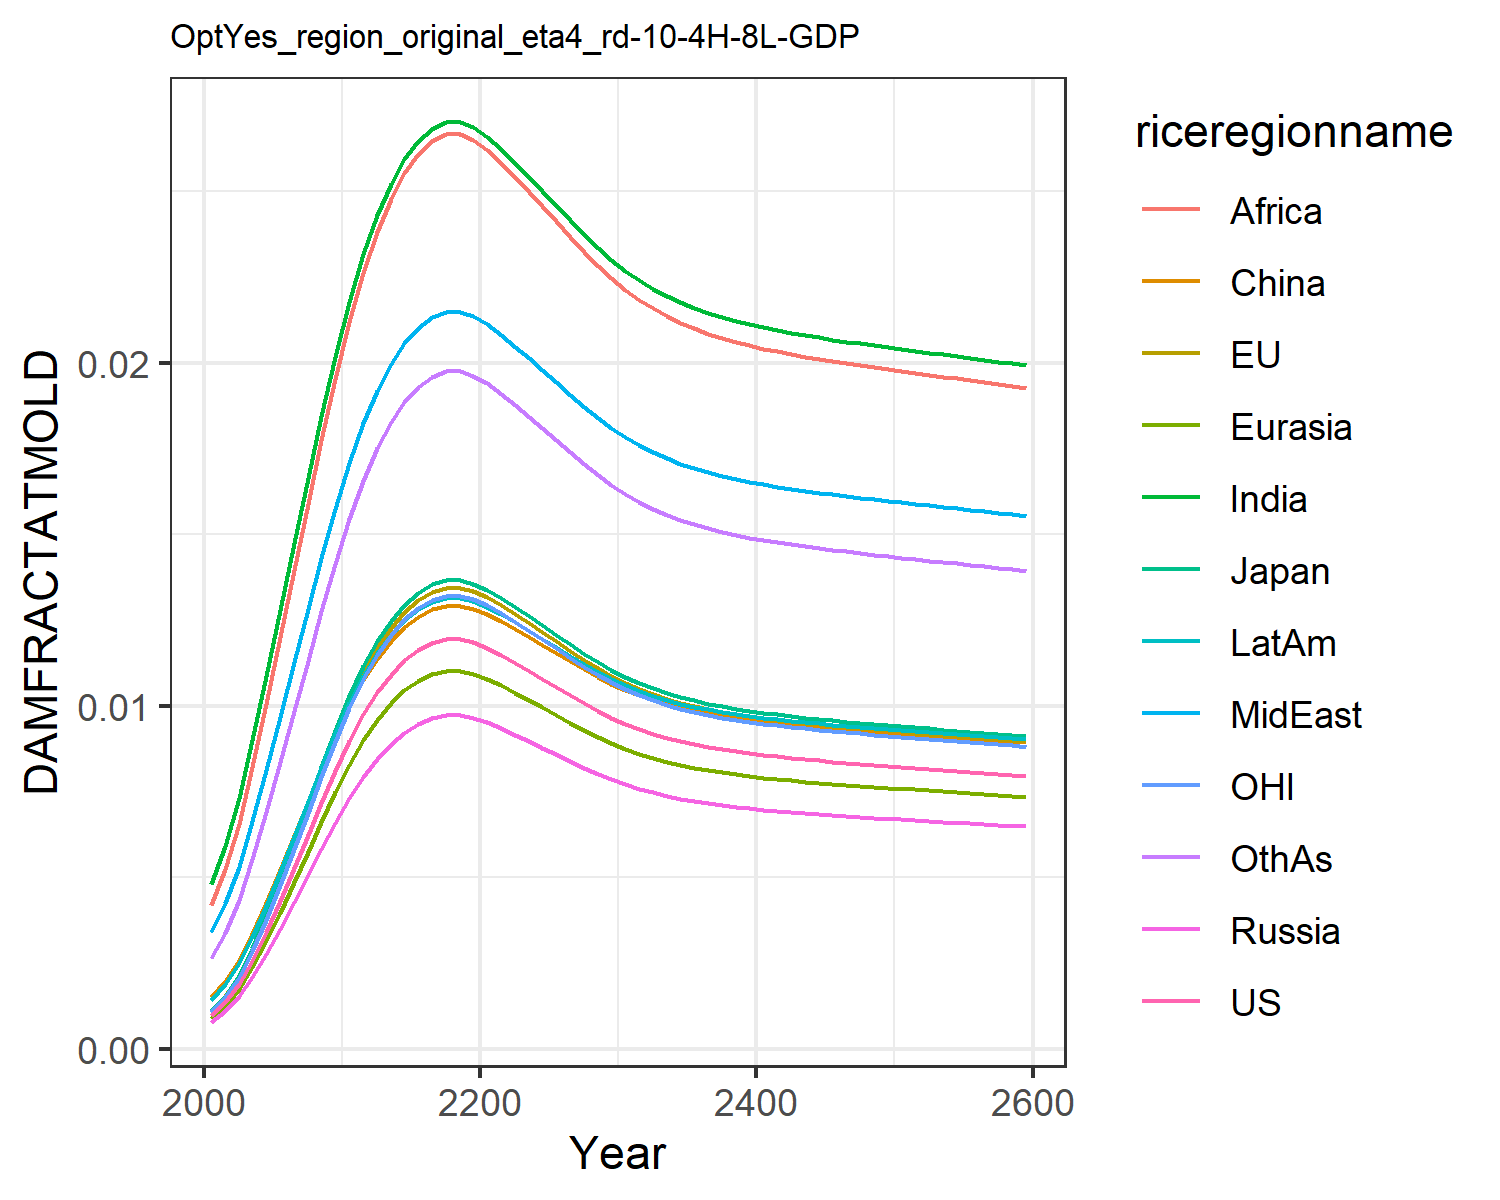

Source data for this figure (header and first rows):
0.0009741914751707755, 0.0010960982548936173, 0.0011141127717951577, 0.0007926376142238073, 0.0008988246313217726, 0.0015184808065927108, 0.004803093316816623, 0.0033998963496381673, 0.004196310982627154, 0.0014323266191105083, 0.0010773810546510498, 0.0026515942275779415
0.001358, 0.001528, 0.001553, 0.001105, 0.001253, 0.001978, 0.005919, 0.004247, 0.005246, 0.001889, 0.001502, 0.003386
0.001881, 0.002116, 0.002151, 0.00153, 0.001735, 0.002579, 0.007303, 0.005315, 0.00657, 0.002492, 0.00208, 0.004331
0.002575, 0.002897, 0.002945, 0.002095, 0.002376, 0.003351, 0.008992, 0.006639, 0.008212, 0.003272, 0.002848, 0.005527
0.0034, 0.003825, 0.003888, 0.002766, 0.003137, 0.004243, 0.01086, 0.008123, 0.01005, 0.004179, 0.00376, 0.006891
0.004309, 0.004848, 0.004928, 0.003506, 0.003976, 0.005206, 0.0128, 0.009685, 0.012, 0.005163, 0.004766, 0.008349
0.005262, 0.005921, 0.006018, 0.004281, 0.004855, 0.006198, 0.01474, 0.01126, 0.01396, 0.006181, 0.00582, 0.00984
0.006225, 0.007004, 0.00712, 0.005065, 0.005744, 0.007188, 0.01664, 0.01281, 0.01588, 0.007201, 0.006885, 0.01132
0.007176, 0.008075, 0.008207, 0.005839, 0.006621, 0.008156, 0.01845, 0.01431, 0.01775, 0.0082, 0.007937, 0.01276
0.008101, 0.009114, 0.009264, 0.006591, 0.007474, 0.00909, 0.02017, 0.01574, 0.01952, 0.009165, 0.008959, 0.01414
0.008983, 0.01011, 0.01027, 0.007309, 0.008288, 0.009974, 0.02178, 0.01708, 0.02119, 0.01008, 0.009934, 0.01544
0.009749, 0.01097, 0.01115, 0.007932, 0.008994, 0.01074, 0.02316, 0.01823, 0.02262, 0.01087, 0.01078, 0.01656
0.01039, 0.01169, 0.01188, 0.008454, 0.009587, 0.01138, 0.0243, 0.01919, 0.02381, 0.01154, 0.01149, 0.0175
0.01091, 0.01228, 0.01248, 0.008878, 0.01007, 0.01189, 0.02521, 0.01996, 0.02477, 0.01207, 0.01207, 0.01826
0.01132, 0.01274, 0.01295, 0.009212, 0.01045, 0.0123, 0.02593, 0.02056, 0.02553, 0.0125, 0.01252, 0.01885
0.01163, 0.01308, 0.0133, 0.009461, 0.01073, 0.0126, 0.02646, 0.02101, 0.02609, 0.01281, 0.01286, 0.0193
0.01184, 0.01332, 0.01354, 0.009631, 0.01092, 0.01281, 0.02682, 0.02132, 0.02646, 0.01302, 0.01309, 0.0196
0.01194, 0.01344, 0.01366, 0.009717, 0.01102, 0.01291, 0.02701, 0.02147, 0.02666, 0.01313, 0.01321, 0.01975
0.01195, 0.01344, 0.01366, 0.009719, 0.01102, 0.01291, 0.02701, 0.02148, 0.02666, 0.01313, 0.01321, 0.01975
0.01186, 0.01334, 0.01356, 0.009646, 0.01094, 0.01283, 0.02686, 0.02135, 0.0265, 0.01304, 0.01311, 0.01962
0.0117, 0.01316, 0.01338, 0.009517, 0.01079, 0.01267, 0.02658, 0.02111, 0.02621, 0.01288, 0.01294, 0.01939
0.01149, 0.01293, 0.01314, 0.009348, 0.0106, 0.01246, 0.02622, 0.02081, 0.02583, 0.01267, 0.01271, 0.01909
0.01126, 0.01267, 0.01287, 0.00916, 0.01039, 0.01224, 0.02582, 0.02047, 0.02541, 0.01243, 0.01245, 0.01876
0.01102, 0.0124, 0.0126, 0.008967, 0.01017, 0.012, 0.0254, 0.02012, 0.02498, 0.01219, 0.01219, 0.01842
0.01079, 0.01214, 0.01234, 0.00878, 0.009956, 0.01177, 0.025, 0.01978, 0.02455, 0.01195, 0.01193, 0.01808
0.01055, 0.01187, 0.01207, 0.008587, 0.009738, 0.01154, 0.02458, 0.01943, 0.02412, 0.01171, 0.01167, 0.01774
0.01031, 0.0116, 0.01179, 0.008388, 0.009512, 0.0113, 0.02415, 0.01907, 0.02367, 0.01145, 0.0114, 0.01738
0.01007, 0.01133, 0.01152, 0.008196, 0.009294, 0.01106, 0.02373, 0.01872, 0.02323, 0.01121, 0.01114, 0.01704
0.009855, 0.01109, 0.01127, 0.008018, 0.009092, 0.01084, 0.02334, 0.01839, 0.02282, 0.01098, 0.0109, 0.01672
0.009657, 0.01086, 0.01104, 0.007857, 0.008909, 0.01065, 0.02299, 0.01809, 0.02245, 0.01078, 0.01068, 0.01643
0.00948, 0.01067, 0.01084, 0.007714, 0.008747, 0.01047, 0.02268, 0.01783, 0.02212, 0.0106, 0.01048, 0.01617
0.009325, 0.01049, 0.01066, 0.007587, 0.008604, 0.01032, 0.0224, 0.0176, 0.02183, 0.01044, 0.01031, 0.01594
0.00919, 0.01034, 0.01051, 0.007477, 0.008479, 0.01018, 0.02215, 0.01739, 0.02158, 0.0103, 0.01016, 0.01575
0.009072, 0.01021, 0.01037, 0.007381, 0.00837, 0.01006, 0.02194, 0.01722, 0.02136, 0.01017, 0.01003, 0.01557
0.008969, 0.01009, 0.01026, 0.007297, 0.008275, 0.00996, 0.02175, 0.01706, 0.02116, 0.01007, 0.009919, 0.01542
0.008879, 0.00999, 0.01015, 0.007224, 0.008192, 0.009871, 0.02159, 0.01692, 0.021, 0.009974, 0.009819, 0.01529
0.008801, 0.009902, 0.01006, 0.00716, 0.00812, 0.009792, 0.02145, 0.0168, 0.02085, 0.009892, 0.009733, 0.01517
0.008732, 0.009824, 0.009986, 0.007104, 0.008056, 0.009723, 0.02132, 0.0167, 0.02072, 0.009821, 0.009657, 0.01507
0.008671, 0.009756, 0.009916, 0.007055, 0.008, 0.009662, 0.02121, 0.01661, 0.0206, 0.009758, 0.009589, 0.01498
0.008617, 0.009695, 0.009854, 0.007011, 0.00795, 0.009608, 0.02111, 0.01653, 0.0205, 0.009701, 0.00953, 0.0149
0.008568, 0.00964, 0.009799, 0.006971, 0.007905, 0.009559, 0.02103, 0.01645, 0.02041, 0.009651, 0.009476, 0.01483
0.008524, 0.009591, 0.009748, 0.006936, 0.007865, 0.009515, 0.02095, 0.01639, 0.02033, 0.009605, 0.009427, 0.01476
0.008483, 0.009545, 0.009702, 0.006902, 0.007827, 0.009474, 0.02087, 0.01632, 0.02025, 0.009563, 0.009382, 0.0147
0.008445, 0.009502, 0.009658, 0.006871, 0.007792, 0.009436, 0.0208, 0.01627, 0.02018, 0.009523, 0.00934, 0.01465
0.00841, 0.009462, 0.009618, 0.006842, 0.007759, 0.0094, 0.02074, 0.01621, 0.02011, 0.009486, 0.009301, 0.01459
0.008376, 0.009424, 0.009579, 0.006815, 0.007728, 0.009366, 0.02068, 0.01616, 0.02005, 0.009451, 0.009263, 0.01454
0.008344, 0.009388, 0.009542, 0.006789, 0.007698, 0.009334, 0.02062, 0.01611, 0.01998, 0.009418, 0.009228, 0.0145
0.008313, 0.009353, 0.009507, 0.006763, 0.00767, 0.009303, 0.02056, 0.01606, 0.01992, 0.009385, 0.009193, 0.01445
0.008282, 0.009319, 0.009472, 0.006739, 0.007642, 0.009272, 0.0205, 0.01602, 0.01987, 0.009354, 0.00916, 0.01441
0.008253, 0.009286, 0.009438, 0.006715, 0.007614, 0.009243, 0.02045, 0.01597, 0.01981, 0.009323, 0.009127, 0.01436
0.008224, 0.009253, 0.009405, 0.006691, 0.007588, 0.009213, 0.0204, 0.01593, 0.01976, 0.009293, 0.009095, 0.01432
0.008195, 0.009221, 0.009372, 0.006668, 0.007561, 0.009184, 0.02034, 0.01588, 0.0197, 0.009263, 0.009063, 0.01428
0.008167, 0.009189, 0.00934, 0.006645, 0.007535, 0.009156, 0.02029, 0.01584, 0.01965, 0.009233, 0.009032, 0.01423
0.008138, 0.009157, 0.009307, 0.006622, 0.007509, 0.009127, 0.02024, 0.0158, 0.01959, 0.009204, 0.009, 0.01419
0.00811, 0.009125, 0.009275, 0.006599, 0.007482, 0.009099, 0.02019, 0.01575, 0.01954, 0.009174, 0.008969, 0.01415
0.008082, 0.009093, 0.009242, 0.006575, 0.007456, 0.00907, 0.02013, 0.01571, 0.01948, 0.009145, 0.008938, 0.01411
0.008053, 0.009061, 0.00921, 0.006552, 0.00743, 0.009042, 0.02008, 0.01567, 0.01943, 0.009115, 0.008906, 0.01407
0.008025, 0.009029, 0.009177, 0.006529, 0.007404, 0.009013, 0.02003, 0.01562, 0.01938, 0.009085, 0.008875, 0.01402
0.007996, 0.008996, 0.009144, 0.006506, 0.007377, 0.008984, 0.01998, 0.01558, 0.01932, 0.009056, 0.008843, 0.01398
0.007967, 0.008964, 0.009111, 0.006482, 0.007351, 0.008955, 0.01992, 0.01553, 0.01927, 0.009026, 0.008811, 0.01394
